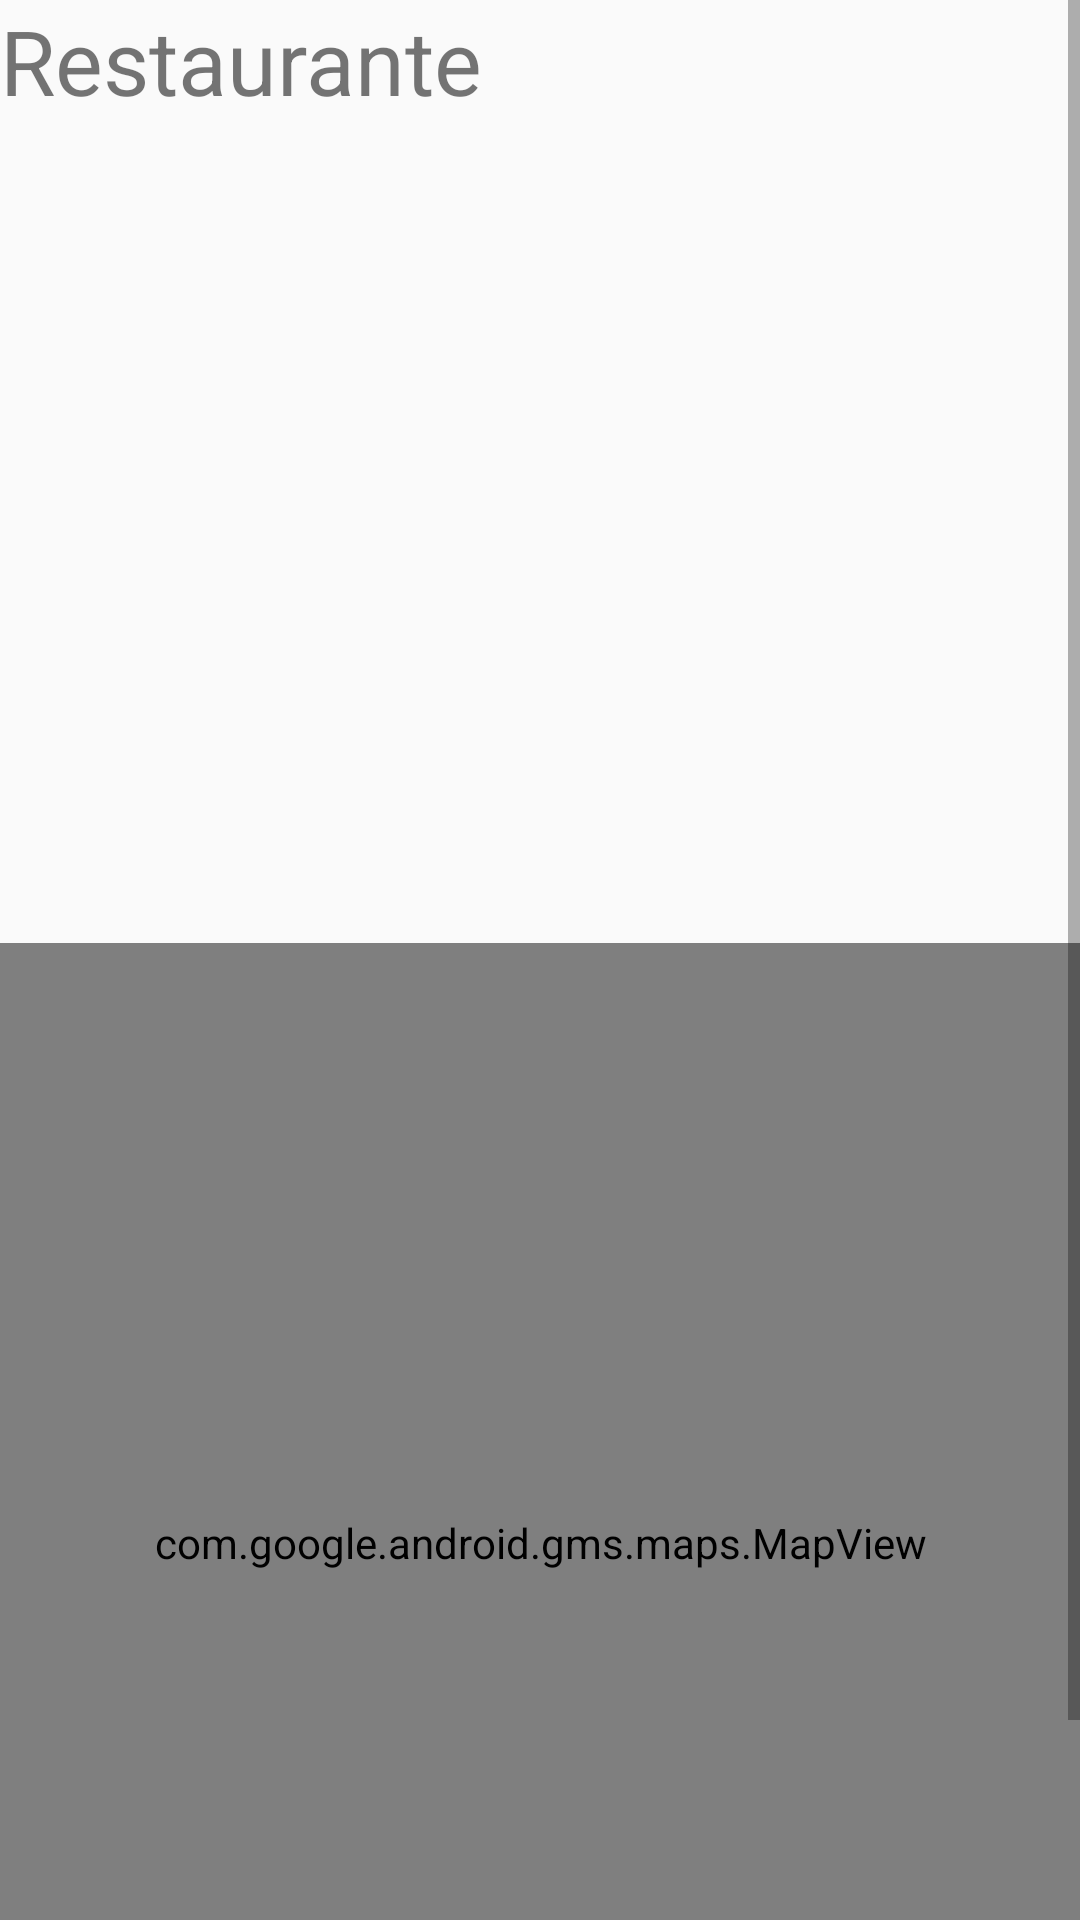

The Android layout XML behind this screen, and the referenced resources:
<!-- AndroidManifest.xml: application theme AppTheme -->
<!-- res/layout/fragment_uno.xml -->
<?xml version="1.0" encoding="utf-8"?>
<LinearLayout
    xmlns:android="http://schemas.android.com/apk/res/android"
    xmlns:tools="http://schemas.android.com/tools"
    android:orientation="vertical"
    android:layout_width="match_parent"
    android:layout_height="match_parent"
    tools:context=".UnoFragment">

    

    <ScrollView
        android:layout_width="match_parent"
        android:layout_height="match_parent">

        <LinearLayout
            android:layout_width="match_parent"
            android:layout_height="wrap_content"
            android:orientation="vertical" >

            <TextView
                android:layout_width="match_parent"
                android:layout_height="wrap_content"
                android:layout_gravity="center_horizontal"
                android:layout_weight="1"
                android:text="@string/restaurante"
                android:textSize="30sp" />

            <TextView
                android:id="@+id/tRestaurante"
                android:layout_width="match_parent"
                android:layout_height="wrap_content"
                android:layout_gravity="center_horizontal"
                android:layout_weight="1"
                android:textSize="30sp"
                android:textStyle="bold" />

            <TextView
                android:id="@+id/tDescripcion"
                android:layout_width="match_parent"
                android:layout_height="wrap_content"
                android:layout_marginTop="20dp"
                android:layout_weight="1"
                android:textSize="25sp" />

            <ImageView
                android:id="@+id/iImagen"
                android:layout_width="wrap_content"
                android:layout_height="150dp"
                android:layout_marginLeft="15dp"
                android:layout_marginRight="10dp"
                android:layout_marginTop="15dp"
                android:layout_weight="1" />

            <com.google.android.gms.maps.MapView
                android:id="@+id/map"
                android:layout_width="match_parent"
                android:layout_height="400dp"
                android:layout_marginTop="15dp"
                android:layout_weight="1">

            </com.google.android.gms.maps.MapView>

        </LinearLayout>
    </ScrollView>


</LinearLayout>
<!-- resources referenced by this layout -->
<resources>
  <string name="restaurante">Restaurante</string>
  <style name="AppTheme" parent="Theme.AppCompat.Light.DarkActionBar">
          
          <item name="colorPrimary">@color/burlywood</item>
          <item name="colorPrimaryDark">@color/tan</item>
          <item name="colorAccent">@color/black</item>
      </style>
  <!-- not gathered from this repository: default colours our renderer supplied (Android Studio template values) -->
  <color name="black">#FF000000</color>
</resources>
